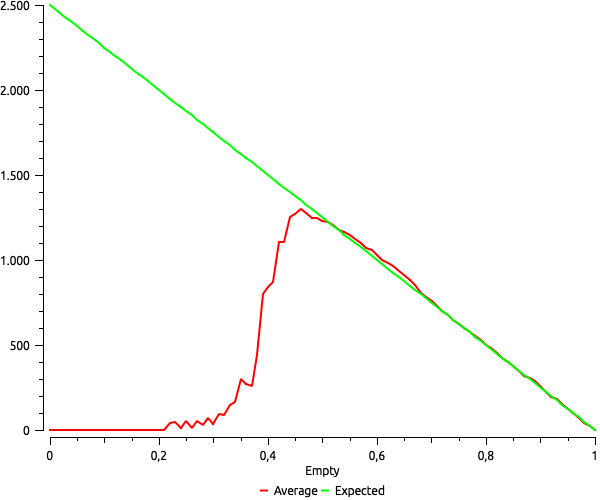

The table this chart was drawn from, first rows:
burned; dim; empty; finalTime; forest; simulations
2500; 50; 0.0; 100; 0; 1_execution_dim_50_empty_0.0_
2500; 50; 0.0; 100; 0; 2_execution_dim_50_empty_0.0_
2500; 50; 0.0; 100; 0; 3_execution_dim_50_empty_0.0_
2500; 50; 0.0; 100; 0; 4_execution_dim_50_empty_0.0_
2500; 50; 0.0; 100; 0; 5_execution_dim_50_empty_0.0_
2500; 50; 0.0; 100; 0; 6_execution_dim_50_empty_0.0_
2500; 50; 0.0; 100; 0; 7_execution_dim_50_empty_0.0_
2500; 50; 0.0; 100; 0; 8_execution_dim_50_empty_0.0_
2500; 50; 0.0; 100; 0; 9_execution_dim_50_empty_0.0_
2500; 50; 0.0; 100; 0; 10_execution_dim_50_empty_0.0_
2500; 50; 0.0; 100; 0; 11_execution_dim_50_empty_0.0_
2500; 50; 0.0; 100; 0; 12_execution_dim_50_empty_0.0_
2500; 50; 0.0; 100; 0; 13_execution_dim_50_empty_0.0_
2500; 50; 0.0; 100; 0; 14_execution_dim_50_empty_0.0_
2500; 50; 0.0; 100; 0; 15_execution_dim_50_empty_0.0_
2500; 50; 0.0; 100; 0; 16_execution_dim_50_empty_0.0_
2500; 50; 0.0; 100; 0; 17_execution_dim_50_empty_0.0_
2500; 50; 0.0; 100; 0; 18_execution_dim_50_empty_0.0_
2500; 50; 0.0; 100; 0; 19_execution_dim_50_empty_0.0_
2500; 50; 0.0; 100; 0; 20_execution_dim_50_empty_0.0_
2500; 50; 0.0; 100; 0; 21_execution_dim_50_empty_0.0_
2500; 50; 0.0; 100; 0; 22_execution_dim_50_empty_0.0_
2500; 50; 0.0; 100; 0; 23_execution_dim_50_empty_0.0_
2500; 50; 0.0; 100; 0; 24_execution_dim_50_empty_0.0_
2500; 50; 0.0; 100; 0; 25_execution_dim_50_empty_0.0_
2500; 50; 0.0; 100; 0; 26_execution_dim_50_empty_0.0_
2500; 50; 0.0; 100; 0; 27_execution_dim_50_empty_0.0_
2500; 50; 0.0; 100; 0; 28_execution_dim_50_empty_0.0_
2500; 50; 0.0; 100; 0; 29_execution_dim_50_empty_0.0_
2500; 50; 0.0; 100; 0; 30_execution_dim_50_empty_0.0_
2500; 50; 0.0; 100; 0; 31_execution_dim_50_empty_0.0_
2500; 50; 0.0; 100; 0; 32_execution_dim_50_empty_0.0_
2500; 50; 0.0; 100; 0; 33_execution_dim_50_empty_0.0_
2500; 50; 0.0; 100; 0; 34_execution_dim_50_empty_0.0_
2500; 50; 0.0; 100; 0; 35_execution_dim_50_empty_0.0_
2500; 50; 0.0; 100; 0; 36_execution_dim_50_empty_0.0_
2500; 50; 0.0; 100; 0; 37_execution_dim_50_empty_0.0_
2500; 50; 0.0; 100; 0; 38_execution_dim_50_empty_0.0_
2500; 50; 0.0; 100; 0; 39_execution_dim_50_empty_0.0_
2500; 50; 0.0; 100; 0; 40_execution_dim_50_empty_0.0_
2500; 50; 0.0; 100; 0; 41_execution_dim_50_empty_0.0_
2500; 50; 0.0; 100; 0; 42_execution_dim_50_empty_0.0_
2500; 50; 0.0; 100; 0; 43_execution_dim_50_empty_0.0_
2500; 50; 0.0; 100; 0; 44_execution_dim_50_empty_0.0_
2500; 50; 0.0; 100; 0; 45_execution_dim_50_empty_0.0_
2500; 50; 0.0; 100; 0; 46_execution_dim_50_empty_0.0_
2500; 50; 0.0; 100; 0; 47_execution_dim_50_empty_0.0_
2500; 50; 0.0; 100; 0; 48_execution_dim_50_empty_0.0_
2500; 50; 0.0; 100; 0; 49_execution_dim_50_empty_0.0_
2500; 50; 0.0; 100; 0; 50_execution_dim_50_empty_0.0_
2469; 50; 0.01; 100; 0; 1_execution_dim_50_empty_0.01_
2469; 50; 0.01; 100; 0; 2_execution_dim_50_empty_0.01_
2469; 50; 0.01; 100; 0; 3_execution_dim_50_empty_0.01_
2469; 50; 0.01; 100; 0; 4_execution_dim_50_empty_0.01_
2469; 50; 0.01; 100; 0; 5_execution_dim_50_empty_0.01_
2469; 50; 0.01; 100; 0; 6_execution_dim_50_empty_0.01_
2469; 50; 0.01; 100; 0; 7_execution_dim_50_empty_0.01_
2469; 50; 0.01; 100; 0; 8_execution_dim_50_empty_0.01_
2469; 50; 0.01; 100; 0; 9_execution_dim_50_empty_0.01_
2469; 50; 0.01; 100; 0; 10_execution_dim_50_empty_0.01_
... 4,990 more rows
